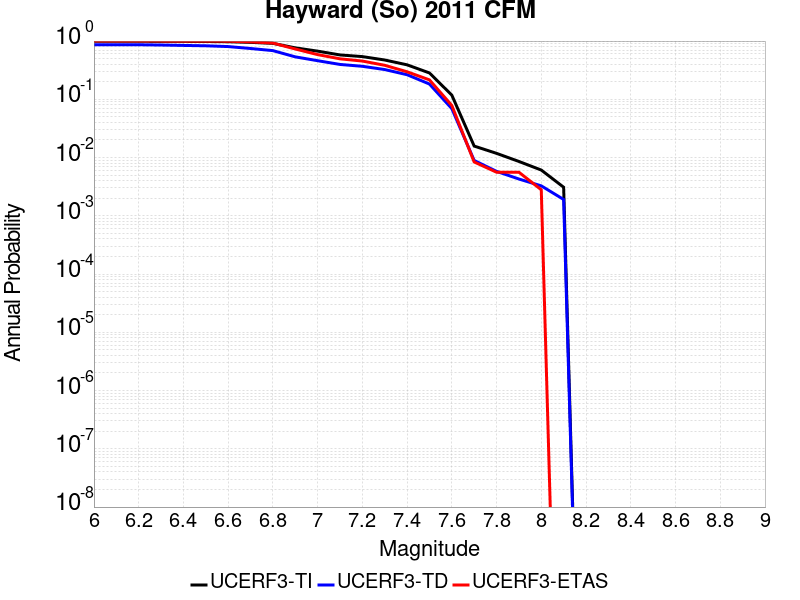

Source data for this figure (header and first rows):
Magnitude, UCERF3-TI Prob, UCERF3-TD Prob, UCERF3-ETAS Prob
6.0, 0.9911, 0.8643, 1.0
6.1, 0.9911, 0.8643, 1.0
6.2, 0.9911, 0.8643, 1.0
6.3, 0.9891, 0.8548, 1.0
6.4, 0.9859, 0.8415, 0.9972
6.5, 0.9829, 0.8294, 0.9972
6.6, 0.9744, 0.8044, 0.9944
6.7, 0.9498, 0.7456, 0.9692
6.8, 0.9136, 0.6854, 0.9244
6.9, 0.7651, 0.5357, 0.7311
7.0, 0.6714, 0.4602, 0.5854
7.1, 0.5779, 0.3968, 0.4958
7.2, 0.5411, 0.3688, 0.4538
7.3, 0.4731, 0.3243, 0.3838
7.4, 0.3909, 0.2644, 0.2969
7.5, 0.2836, 0.1829, 0.2157
7.6, 0.118, 0.06922, 0.07843
7.7, 0.01575, 0.008919, 0.008403
7.8, 0.01181, 0.005798, 0.005602
7.9, 0.008577, 0.004283, 0.005602
8.0, 0.006105, 0.003268, 0.002801
8.1, 0.003095, 0.001907, 0.0
